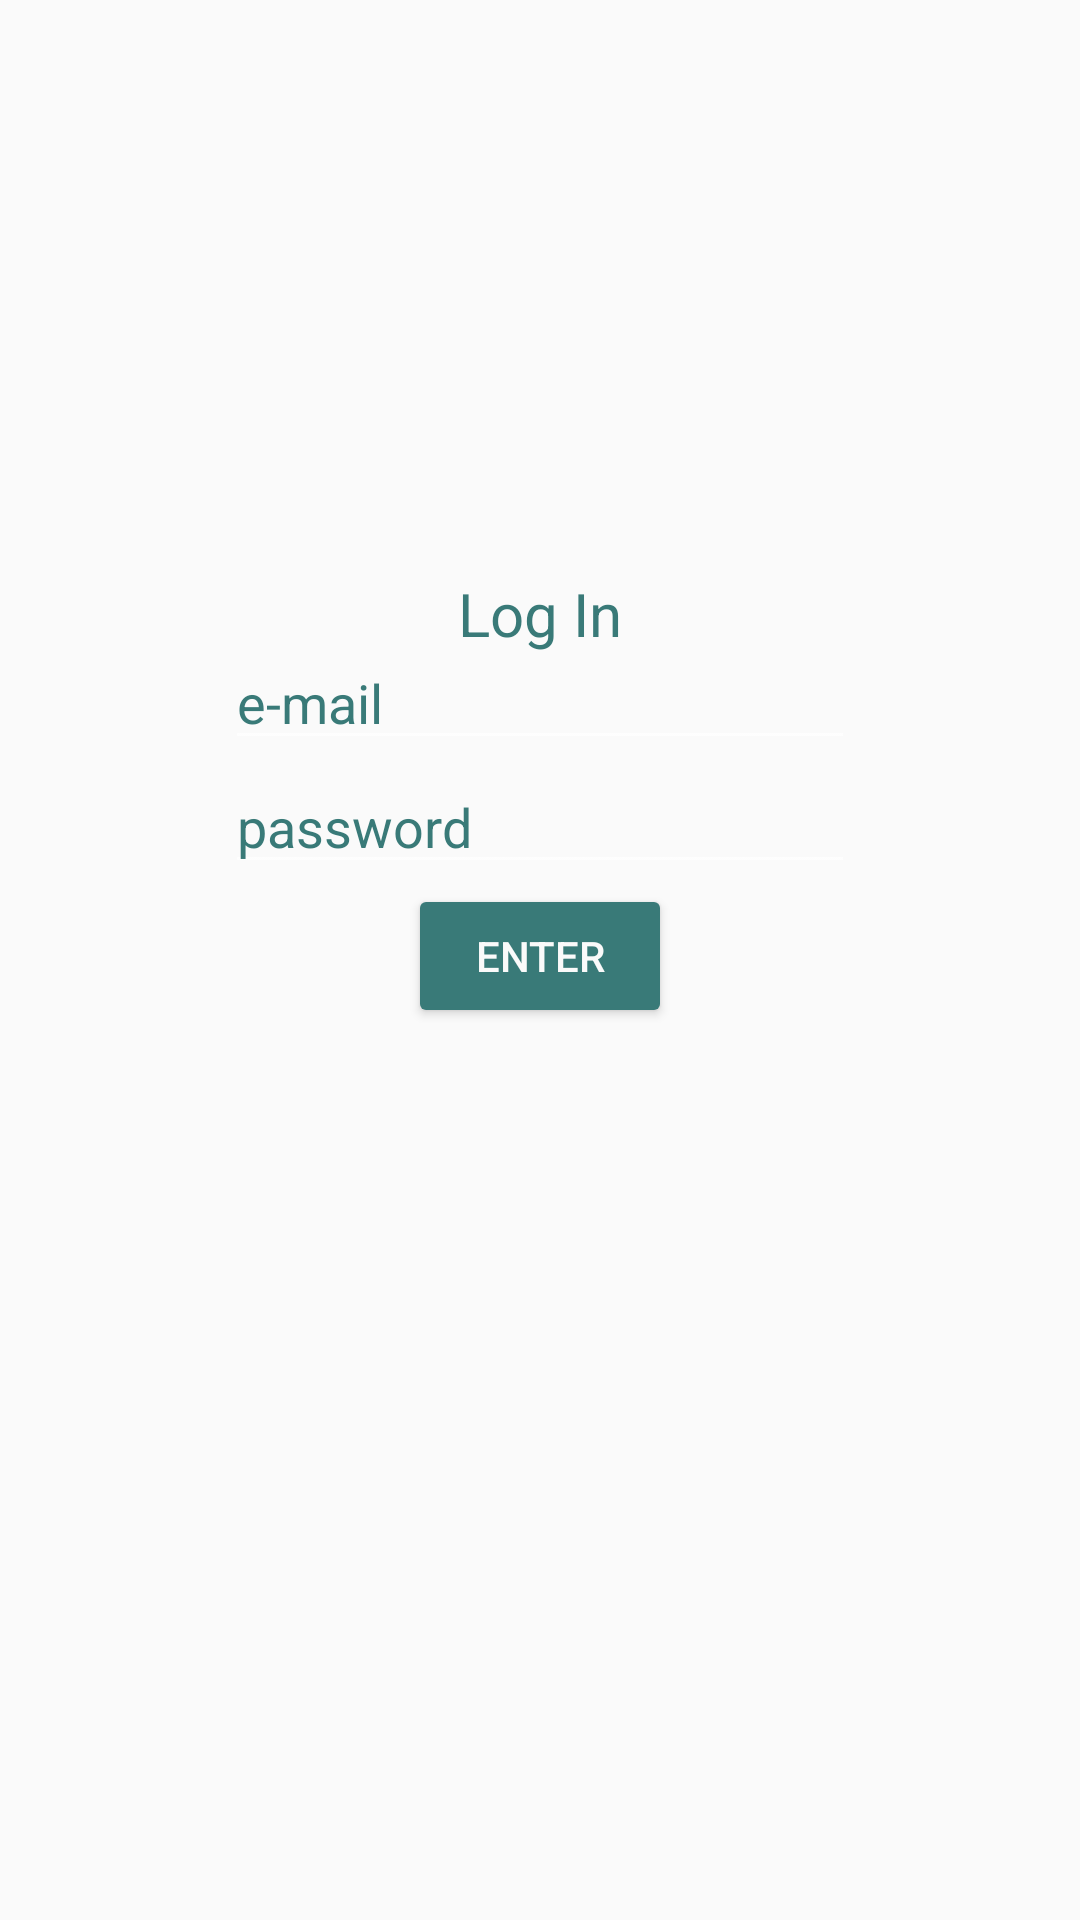

Here is an Android app screen rendered from its layout file. Give the layout XML and the strings, colors and styles it references.
<!-- AndroidManifest.xml: application theme AppTheme -->
<!-- res/layout/activity_login.xml -->
<?xml version="1.0" encoding="utf-8"?>
<RelativeLayout xmlns:android="http://schemas.android.com/apk/res/android"
    xmlns:tools="http://schemas.android.com/tools"
    android:id="@+id/activity_login"
    android:layout_width="match_parent"
    android:layout_height="match_parent"
    android:paddingBottom="@dimen/activity_vertical_margin"
    android:paddingLeft="@dimen/activity_horizontal_margin"
    android:paddingRight="@dimen/activity_horizontal_margin"
    android:paddingTop="@dimen/activity_vertical_margin"
    android:background="@color/background_material_light"
    tools:context="com.example.user.tabslocis.LoginActivity">

    <EditText
        android:layout_width="wrap_content"
        android:layout_height="wrap_content"
        android:inputType="textEmailAddress"
        android:ems="10"
        android:id="@+id/login_email_et"
        android:hint="e-mail"
        android:textColor="@color/colorAccent"
        android:textColorHint="@color/colorAccent"
        android:layout_alignParentTop="true"
        android:layout_centerHorizontal="true"
        android:layout_marginTop="212dp" />

    <TextView
        android:text="Log In"
        android:layout_width="wrap_content"
        android:layout_height="wrap_content"
        android:id="@+id/login_tv"
        android:textColor="@color/colorAccent"
        android:textSize="20dp"
        android:layout_marginTop="191dp"
        android:layout_alignParentTop="true"
        android:layout_centerHorizontal="true" />

    <EditText
        android:layout_width="wrap_content"
        android:layout_height="wrap_content"
        android:inputType="textPassword"
        android:ems="10"
        android:textColor="@color/colorAccent"
        android:textColorHint="@color/colorAccent"
        android:id="@+id/login_pass_et"
        android:hint="password"
        android:layout_below="@+id/login_email_et"
        android:layout_alignStart="@+id/login_email_et" />

    <Button
        android:text="Enter"
        android:layout_width="wrap_content"
        android:layout_height="wrap_content"
        android:id="@+id/enter_btn"
        android:textColor="@color/background_material_light"
        style="@style/Widget.AppCompat.Button.Colored"
        android:layout_below="@+id/login_pass_et"
        android:layout_centerHorizontal="true" />
</RelativeLayout>
<!-- resources referenced by this layout -->
<resources>
  <color name="colorAccent">#397a78</color>
  <style name="AppTheme" parent="Theme.AppCompat.NoActionBar">
          
          <item name="colorPrimary">@color/colorPrimary</item>
          <item name="colorPrimaryDark">@color/colorPrimaryDark</item>
          <item name="colorAccent">@color/colorAccent</item>
      </style>
  <color name="colorPrimary">#43598b</color>
  <color name="colorPrimaryDark">#367c77</color>
</resources>
